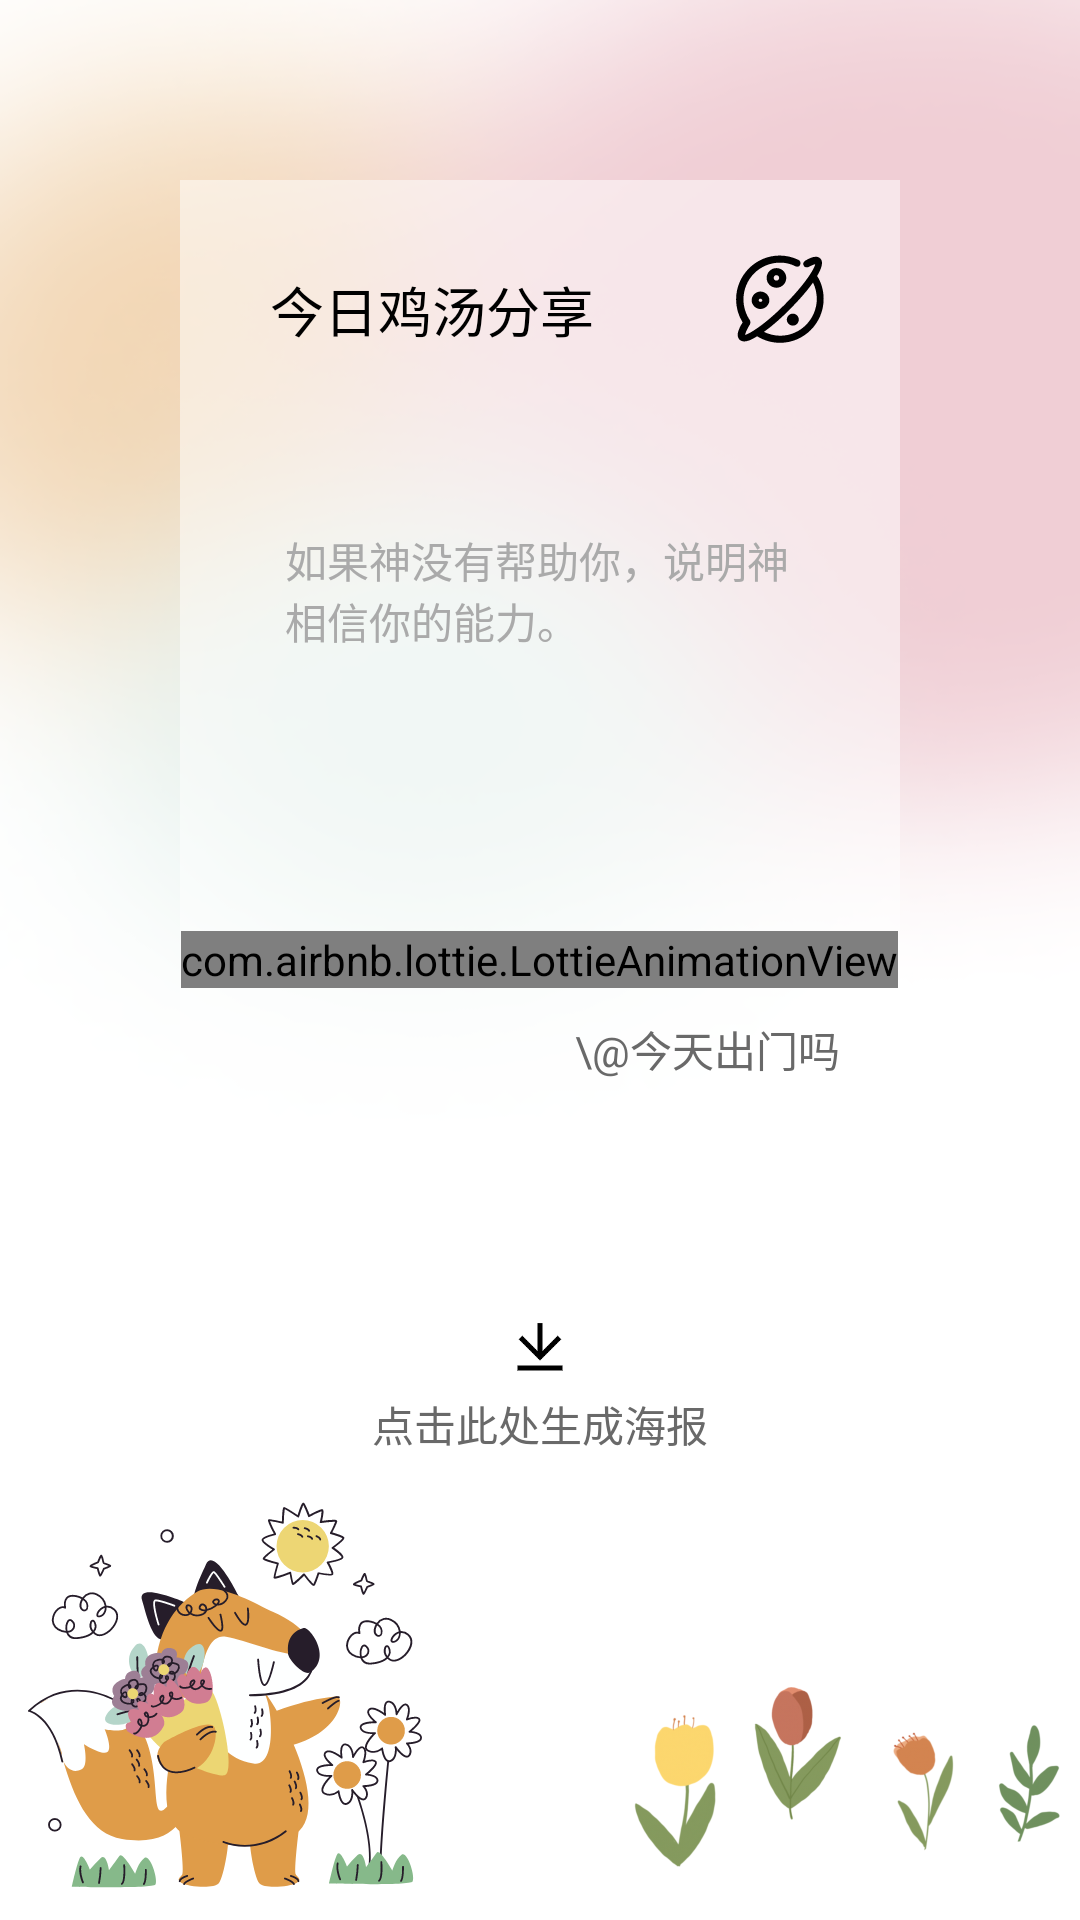

Here is an Android app screen rendered from its layout file. Give the layout XML and the strings, colors and styles it references.
<!-- AndroidManifest.xml: activity theme Theme.MyApplication -->
<!-- res/layout/activity_save_pic.xml -->
<?xml version="1.0" encoding="utf-8"?>
<RelativeLayout xmlns:android="http://schemas.android.com/apk/res/android"
    android:layout_width="match_parent"
    android:layout_height="match_parent"
    xmlns:app="http://schemas.android.com/apk/res-auto"
    android:gravity="center">


    <RelativeLayout
        android:id="@+id/layout_poster"
        android:layout_width="match_parent"
        android:layout_height="match_parent"
        android:layout_centerInParent="true"
        android:background="@drawable/screen_0"
        android:orientation="vertical">


        <RelativeLayout
            android:layout_width="match_parent"
            android:layout_height="match_parent"
            android:layout_marginStart="60dp"
            android:layout_marginTop="60dp"
            android:layout_marginEnd="60dp"
            android:layout_marginBottom="60dp"
            android:background="@color/backgroundwhite"
            android:scaleType="fitXY">

            <LinearLayout
                android:layout_width="match_parent"
                android:layout_height="wrap_content"
                android:layout_alignParentStart="true"
                android:layout_marginStart="5dp"
                android:layout_marginTop="5dp"
                android:layout_marginEnd="5dp"
                android:layout_marginBottom="5dp"
                android:orientation="vertical">

                <TextView
                    android:layout_width="wrap_content"
                    android:layout_height="wrap_content"
                    android:layout_marginStart="25dp"
                    android:layout_marginTop="25dp"
                    android:layout_marginBottom="40dp"
                    android:text="@string/jitangstart"
                    android:textColor="@android:color/black"
                    android:textSize="18sp" />

                <TextView
                    android:layout_width="wrap_content"
                    android:layout_height="wrap_content"
                    android:layout_marginLeft="30dp"
                    android:layout_marginTop="20dp"
                    android:layout_marginRight="30dp"
                    android:text="@string/jitang1"
                    android:textColor="@android:color/darker_gray"
                    android:textSize="14sp" />

                <TextView
                    android:id="@+id/today_info"
                    android:layout_width="wrap_content"
                    android:layout_height="wrap_content"
                    android:layout_marginLeft="30dp"
                    android:layout_marginTop="20dp"
                    android:layout_marginRight="30dp"
                    android:layout_marginBottom="10dp"
                    android:textColor="@android:color/black"
                    android:textSize="14sp" />

            </LinearLayout>

            <ImageView
                android:layout_width="40dp"
                android:layout_height="40dp"
                android:layout_alignParentTop="true"
                android:layout_alignParentEnd="true"
                android:layout_marginTop="20dp"
                android:layout_marginEnd="20dp"
                android:scaleType="fitXY"
                android:src="@drawable/ic_xingzuo" />

            <TextView
                android:layout_width="wrap_content"
                android:layout_height="wrap_content"
                android:layout_alignParentEnd="true"
                android:layout_alignParentBottom="true"
                android:layout_marginEnd="20dp"
                android:layout_marginBottom="220dp"
                android:text="\@今天出门吗"
                android:textColor="@color/grey" />

        </RelativeLayout>


        <ImageView
            android:layout_width="wrap_content"
            android:layout_height="wrap_content"
            android:layout_alignParentStart="true"
            android:layout_alignParentBottom="true"
            android:scaleType="fitXY"
            android:src="@drawable/ic_animal4" />

        <ImageView
            android:layout_width="150dp"
            android:layout_height="100dp"
            android:layout_alignParentEnd="true"
            android:layout_alignParentBottom="true"
            android:layout_marginTop="-5dp"
            android:src="@drawable/grass" />
    </RelativeLayout>



    <LinearLayout
        android:id="@+id/layout_save"
        android:layout_width="wrap_content"
        android:layout_height="wrap_content"
        android:layout_alignParentBottom="true"
        android:layout_centerHorizontal="true"
        android:layout_marginTop="20dp"
        android:layout_marginBottom="150dp"
        android:gravity="center"
        android:orientation="vertical">

        <ImageView
            android:layout_width="20dp"
            android:layout_height="20dp"
            android:src="@drawable/download" />

        <TextView
            android:layout_width="wrap_content"
            android:layout_height="wrap_content"
            android:layout_marginTop="5dp"
            android:layout_marginBottom="5dp"
            android:text="点击此处生成海报"
            android:textColor="@color/grey" />

    </LinearLayout>

    <com.airbnb.lottie.LottieAnimationView
        android:id="@+id/animation_view"
        android:layout_width="wrap_content"
        android:layout_height="wrap_content"
        android:layout_centerInParent="true"
        app:lottie_autoPlay="false"
        app:lottie_loop="false"
        app:lottie_rawRes="@raw/loading_success" />

</RelativeLayout>
<!-- resources referenced by this layout -->
<resources>
  <color name="backgroundwhite">#80FFFFFF</color>
  <color name="grey">#696969</color>
  <!-- drawable download: png bitmap (drawable, 976 bytes) -->
  <!-- drawable grass: png bitmap (drawable, 106416 bytes) -->
  <!-- drawable ic_animal4: vector/xml drawable (drawable, 43239 chars, omitted) -->
  <!-- drawable ic_xingzuo: vector/xml drawable (drawable, 2957 chars, omitted) -->
  <!-- drawable screen_0: png bitmap (drawable, 66326 bytes) -->
  <string name="jitang1">如果神没有帮助你，说明神相信你的能力。</string>
  <string name="jitangstart">今日鸡汤分享</string>
  <style name="Theme.MyApplication" parent="Theme.AppCompat.Light.NoActionBar">
          
          <item name="colorPrimary">@color/purple_500</item>
  
          <item name="colorOnPrimary">@color/white</item>
          
          <item name="colorSecondary">@color/teal_200</item>
          <item name="colorSecondaryVariant">@color/teal_700</item>
          <item name="colorOnSecondary">@color/black</item>
          
          <item name="android:statusBarColor" tools:targetApi="l">?attr/colorPrimaryVariant</item>
          
      </style>
  <color name="purple_500">#FF6200EE</color>
  <color name="white">#FFFFFFFF</color>
  <color name="teal_200">#FF03DAC5</color>
  <color name="teal_700">#FF018786</color>
  <color name="black">#FF000000</color>
</resources>
